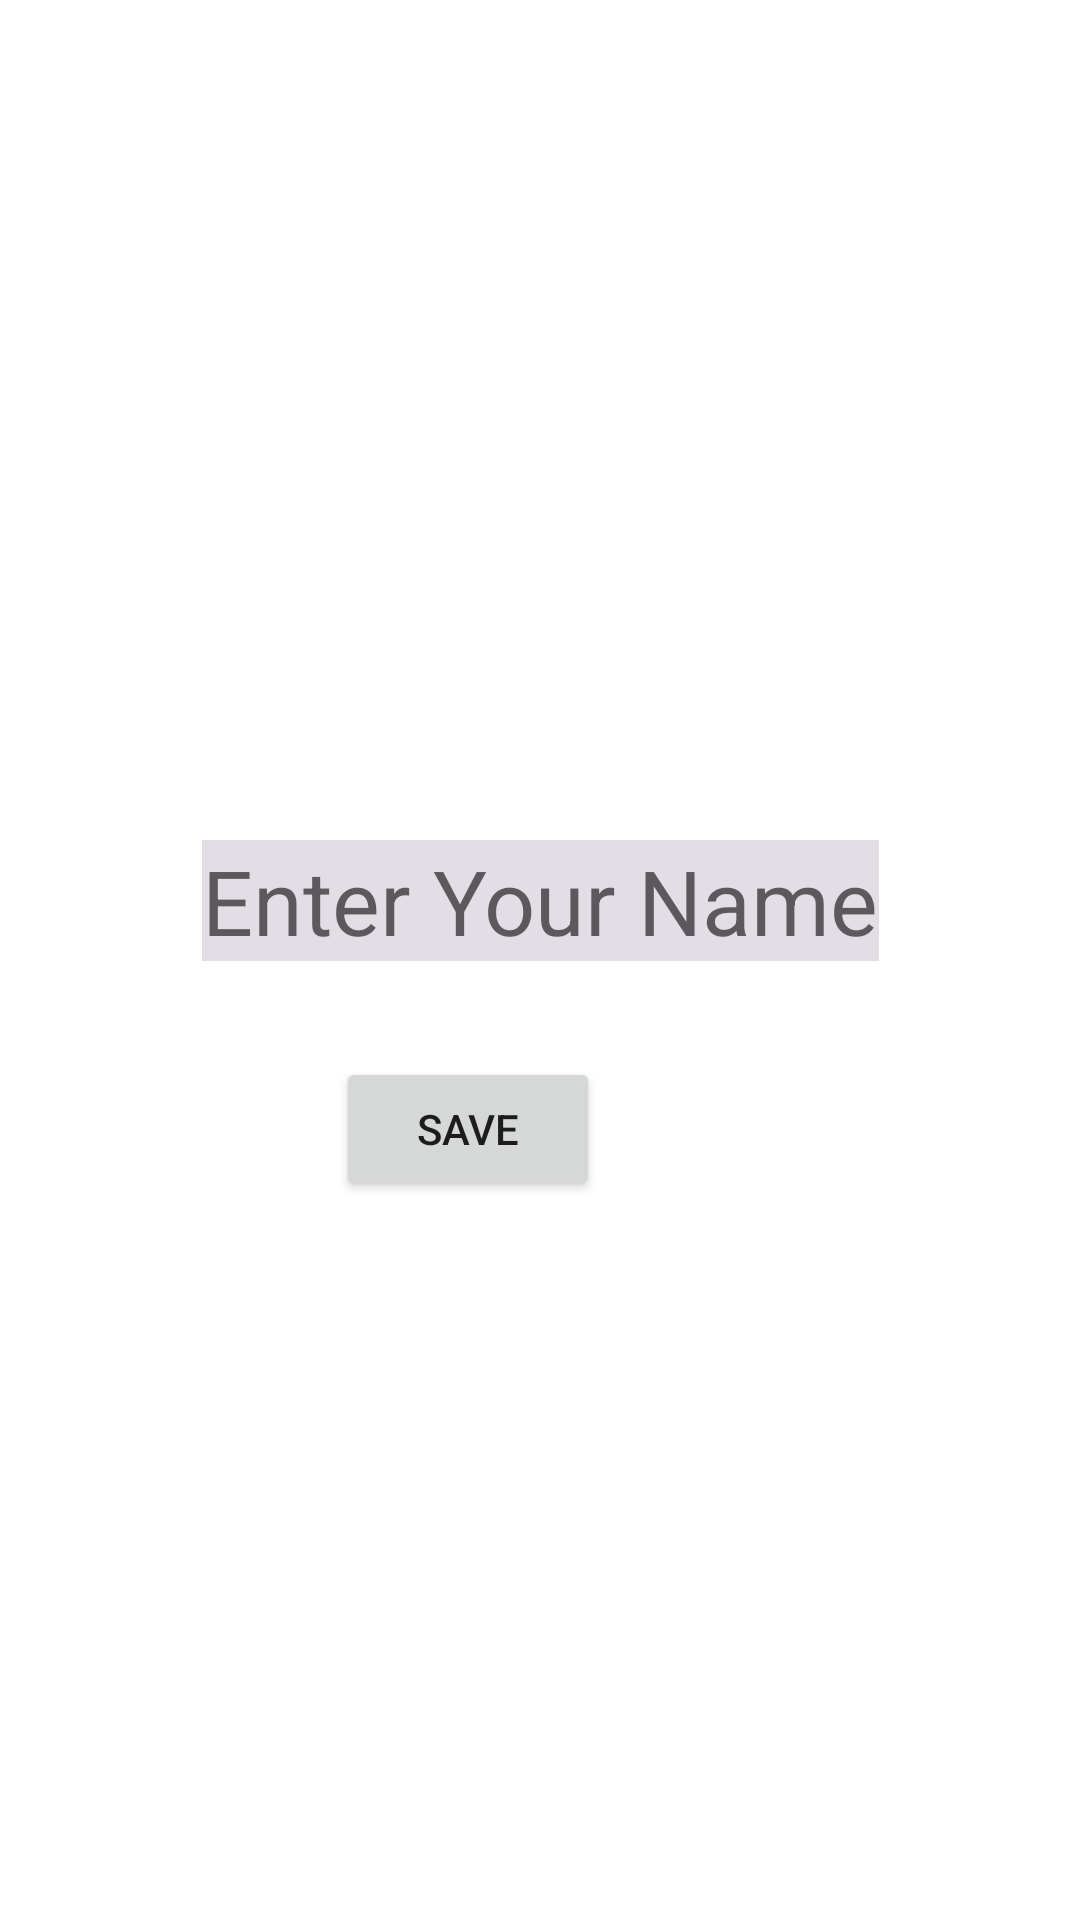

Android layout source for this screen:
<!-- AndroidManifest.xml: application theme Theme.Projects110 -->
<!-- res/layout/activity_on_start.xml -->
<?xml version="1.0" encoding="utf-8"?>
<androidx.constraintlayout.widget.ConstraintLayout xmlns:android="http://schemas.android.com/apk/res/android"
    xmlns:app="http://schemas.android.com/apk/res-auto"
    xmlns:tools="http://schemas.android.com/tools"
    android:layout_width="match_parent"
    android:layout_height="match_parent"
    tools:context=".OnStartActivity">

    <EditText
        android:id="@+id/enterName"
        android:layout_width="wrap_content"
        android:layout_height="wrap_content"
        android:layout_marginTop="280dp"
        android:layout_marginBottom="27dp"
        android:background="#E3DEE5"
        android:hint="Enter Your Name"
        android:text=""
        android:textSize="30dp"
        app:layout_constraintBottom_toTopOf="@+id/SaveToMain"
        app:layout_constraintEnd_toEndOf="parent"
        app:layout_constraintStart_toStartOf="parent"
        app:layout_constraintTop_toTopOf="parent" />

    <Button
        android:id="@+id/SaveToMain"
        android:layout_width="wrap_content"
        android:layout_height="wrap_content"
        android:layout_marginTop="32dp"
        android:layout_marginEnd="160dp"
        android:text="Save"
        android:onClick="onSaveToHomeClicked"
        app:layout_constraintEnd_toEndOf="parent"
        app:layout_constraintTop_toBottomOf="@+id/enterName" />
</androidx.constraintlayout.widget.ConstraintLayout>
<!-- resources referenced by this layout -->
<resources>
  <style name="Theme.Projects110" parent="Theme.MaterialComponents.DayNight.DarkActionBar">
          
          <item name="colorPrimary">@color/purple_500</item>
          <item name="colorPrimaryVariant">@color/purple_700</item>
          <item name="colorOnPrimary">@color/white</item>
          
          <item name="colorSecondary">@color/teal_200</item>
          <item name="colorSecondaryVariant">@color/teal_700</item>
          <item name="colorOnSecondary">@color/black</item>
          
          <item name="android:statusBarColor">?attr/colorPrimaryVariant</item>
          
      </style>
  <!-- not gathered from this repository: default colours our renderer supplied (Android Studio template values) -->
  <color name="purple_500">#FF6200EE</color>
  <color name="purple_700">#FF3700B3</color>
  <color name="teal_200">#FF03DAC5</color>
  <color name="teal_700">#FF018786</color>
  <color name="black">#FF000000</color>
  <color name="white">#FFFFFFFF</color>
</resources>
